Run: headless pygame with SDL's dummy video driver; simulated clock (each Clock.tick advances the game by its frame time, no real sleeping); random seed 0; keys injected as events and as key.get_pressed() state; no mouse input.
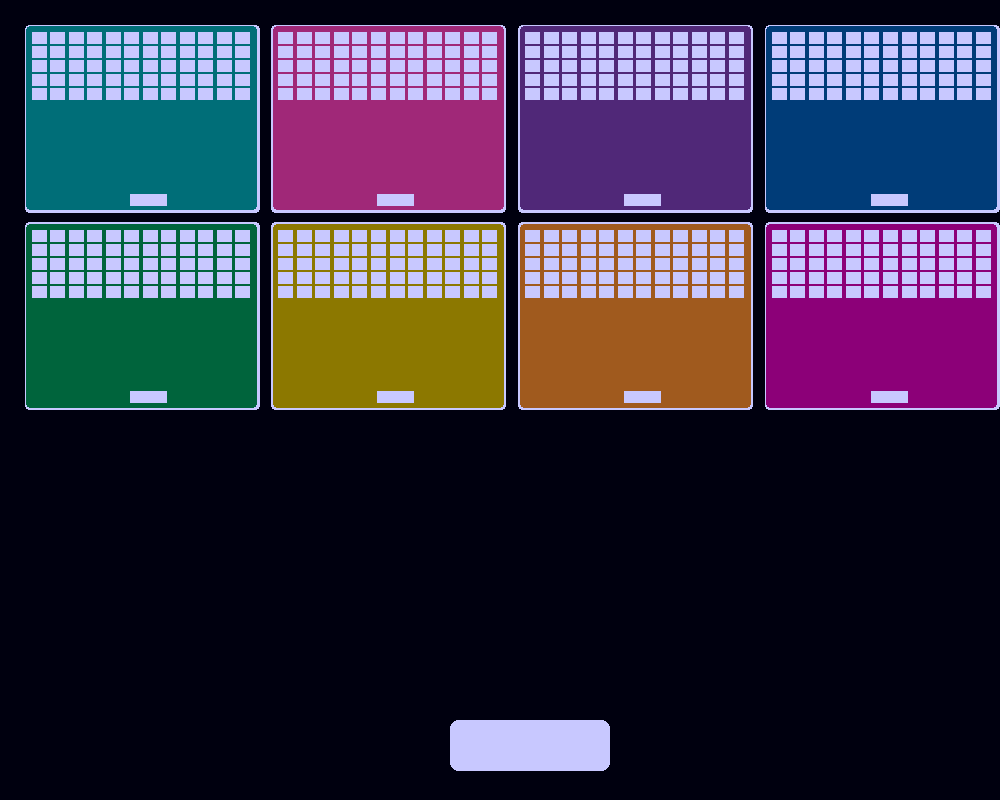
Frame 1 of 4 · flips 1–60 · no input
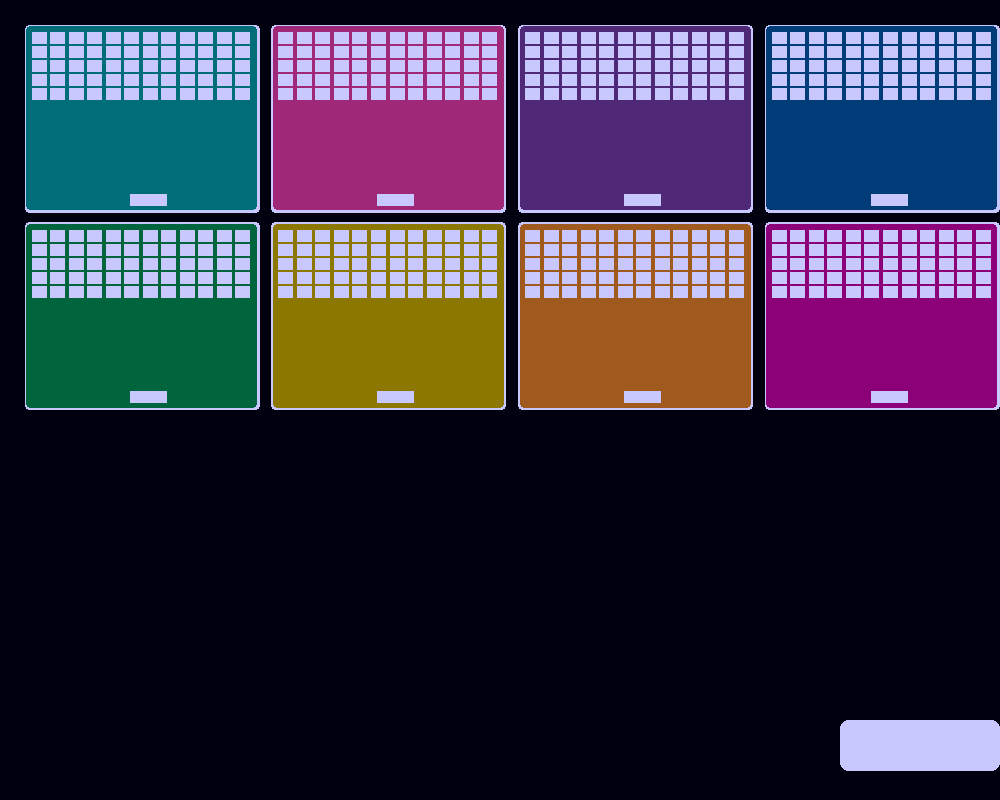
Frame 2 of 4 · flips 61–180 · tapped SPACE, RETURN · held RIGHT (→), D
Frame 3 of 4 · flips 181–300 · held DOWN (↓), S · screen unchanged from frame 2, image omitted
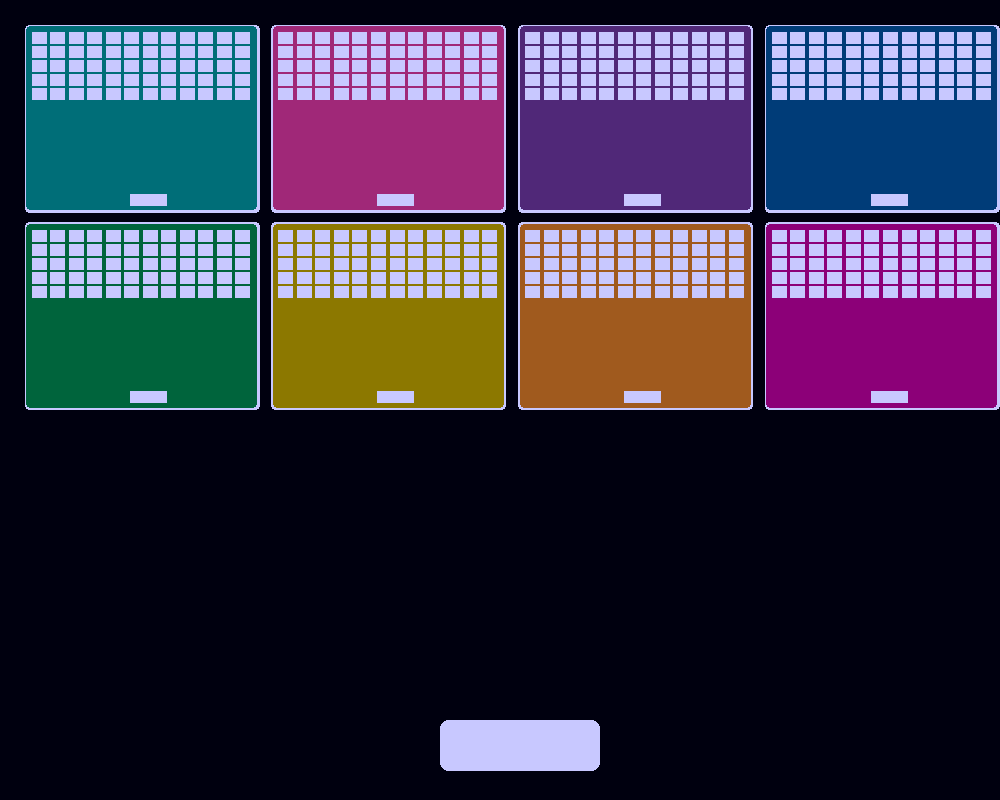
Frame 4 of 4 · flips 301–420 · held LEFT (←), A, UP (↑), W

The pygame program that drew these frames:

import pygame

pygame.init()

SCREEN_WIDTH = 1000
SCREEN_HEIGHT = 800

screen = pygame.display.set_mode((SCREEN_WIDTH,SCREEN_HEIGHT))
pygame.display.set_caption("Design Sample")

running = True

#neon test colors (provided by AI)
NEON_COLORS = [
    # Neon Cyan / Teal
    (0, 255, 255),
    (0, 220, 255),
    (0, 255, 200),
    (64, 255, 255),

    # Neon Pink / Magenta
    (255, 0, 255),
    (255, 0, 128),
    (255, 64, 192),
    (255, 51, 153),

    # Neon Purple
    (180, 0, 255),
    (200, 64, 255),
    (138, 43, 226),

    # Neon Blue
    (0, 128, 255),
    (0, 64, 255),
    (64, 128, 255),

    # Neon Green
    (0, 255, 128),
    (57, 255, 20),
    (0, 255, 64),

    # Neon Yellow / Orange
    (255, 255, 0),
    (255, 204, 0),
    (255, 128, 0),

    # UI / Glow-Friendly Whites
    (220, 220, 255),
    (200, 200, 255),
    (180, 255, 255),
]
DARK_NEON_COLORS = [
    # Dark Cyan / Teal
    (0, 90, 90),
    (0, 110, 120),
    (10, 120, 110),
    (30, 140, 140),

    # Dark Pink / Magenta
    (120, 0, 80),
    (140, 0, 100),
    (160, 40, 120),
    (180, 30, 110),

    # Dark Purple
    (90, 0, 130),
    (110, 30, 150),
    (80, 40, 120),

    # Dark Blue
    (0, 60, 120),
    (0, 40, 100),
    (40, 80, 140),

    # Dark Green
    (0, 100, 60),
    (30, 120, 50),
    (0, 120, 40),

    # Dark Yellow / Orange
    (140, 120, 0),
    (160, 110, 20),
    (160, 90, 30),
]
#list of colors for inner boxes
inner_box_color = [(0, 110, 120),(160, 40, 120),(80, 40, 120),(0, 60, 120),(0, 100, 60),(140, 120, 0),(160, 90, 30),(140, 0, 120)]

def brick(x,y,box_width, box_height):
    brick_size_x = box_width * 0.068
    brick_size_y = box_height * 0.064
    spacing_x = brick_size_x * 0.16
    spacing_y = brick_size_y * 0.16

    for j in range(5):
        for i in range(12):
            pygame.draw.rect(
            screen,
            (200, 200, 255),
            (x + (brick_size_x + spacing_x) * i, y + (brick_size_y + spacing_y) * j, brick_size_x, brick_size_y),
            border_radius=int(brick_size_x*.1))

def paddle(x, y, box_width, box_height):
    paddle_size_x = box_width * 0.16
    paddle_size_y = box_height * 0.064
    pygame.draw.rect(
        screen,
        (200, 200, 255),
        (x , y , paddle_size_x, paddle_size_y),
        border_radius=int(paddle_size_x * .05))

def inner_box(box_x,box_y,color=(0,0,0)):
    box_size_x = SCREEN_WIDTH * 0.235    # 23.5% of screen width
    box_size_y = SCREEN_HEIGHT * 0.235   # 23.5% of screen height
    spacing_x = box_size_x * 0.05  # 5% of box width
    spacing_y = box_size_y * 0.05  # 5% of box height
    border_radius_outer = int(box_size_x * 0.02)  # 2% of box width
    border_radius_inner = int(box_size_x * 0.018)  # slightly smaller
    offset_x = box_size_x * 0.007
    offset_y = box_size_y * 0.01

    for j in range(2):
        for i in range(4):
            #draw border
            pygame.draw.rect(
            screen,
            (200, 200, 255) ,
            (box_x + (box_size_x + spacing_x) * i, box_y + (box_size_y + spacing_y) * j, box_size_x, box_size_y),
             border_radius = border_radius_outer)

            #draw box
            pygame.draw.rect(
            screen,
            color[j*4+i],
            (box_x + ((box_size_x + spacing_x) * i) + offset_x, box_y + ((box_size_y + spacing_y) * j) + offset_y, box_size_x - 2 * offset_x, box_size_y - 2 * offset_y),
             border_radius = border_radius_inner)

            #draw brick
            brick(box_x + ((box_size_x + spacing_x) * i) + box_size_x*.03, box_y + ((box_size_y + spacing_y) * j) + box_size_y * 0.042,box_size_x,box_size_y)

            #draw paddle
            paddle((box_x + (box_size_x + spacing_x) * i) +box_size_x*.45 , (box_y + (box_size_y + spacing_y) * j) + box_size_y * .9, box_size_x, box_size_y)

velocity = 10
paddle_pos = (SCREEN_WIDTH * .45)

while running:
   for event in pygame.event.get():
       if event.type == pygame.QUIT:
           running = False

   screen.fill((0, 0, 15))
   inner_box(25,25,inner_box_color)
   keys = pygame.key.get_pressed()

   if keys[pygame.K_LEFT] and paddle_pos > 0:
       paddle_pos = paddle_pos - velocity
       paddle(paddle_pos, SCREEN_HEIGHT * .9, SCREEN_WIDTH, SCREEN_HEIGHT)
       pygame.display.update()
   if keys[pygame.K_RIGHT] and paddle_pos < SCREEN_WIDTH - (SCREEN_WIDTH * 0.16):
       paddle_pos = paddle_pos + velocity
       paddle(paddle_pos, SCREEN_HEIGHT * .9, SCREEN_WIDTH, SCREEN_HEIGHT)
       pygame.display.update()
   else:
       paddle(paddle_pos, SCREEN_HEIGHT * .9, SCREEN_WIDTH, SCREEN_HEIGHT)
       pygame.display.update()

   pygame.display.flip()

   if keys[pygame.K_q]:
       pygame.quit()
